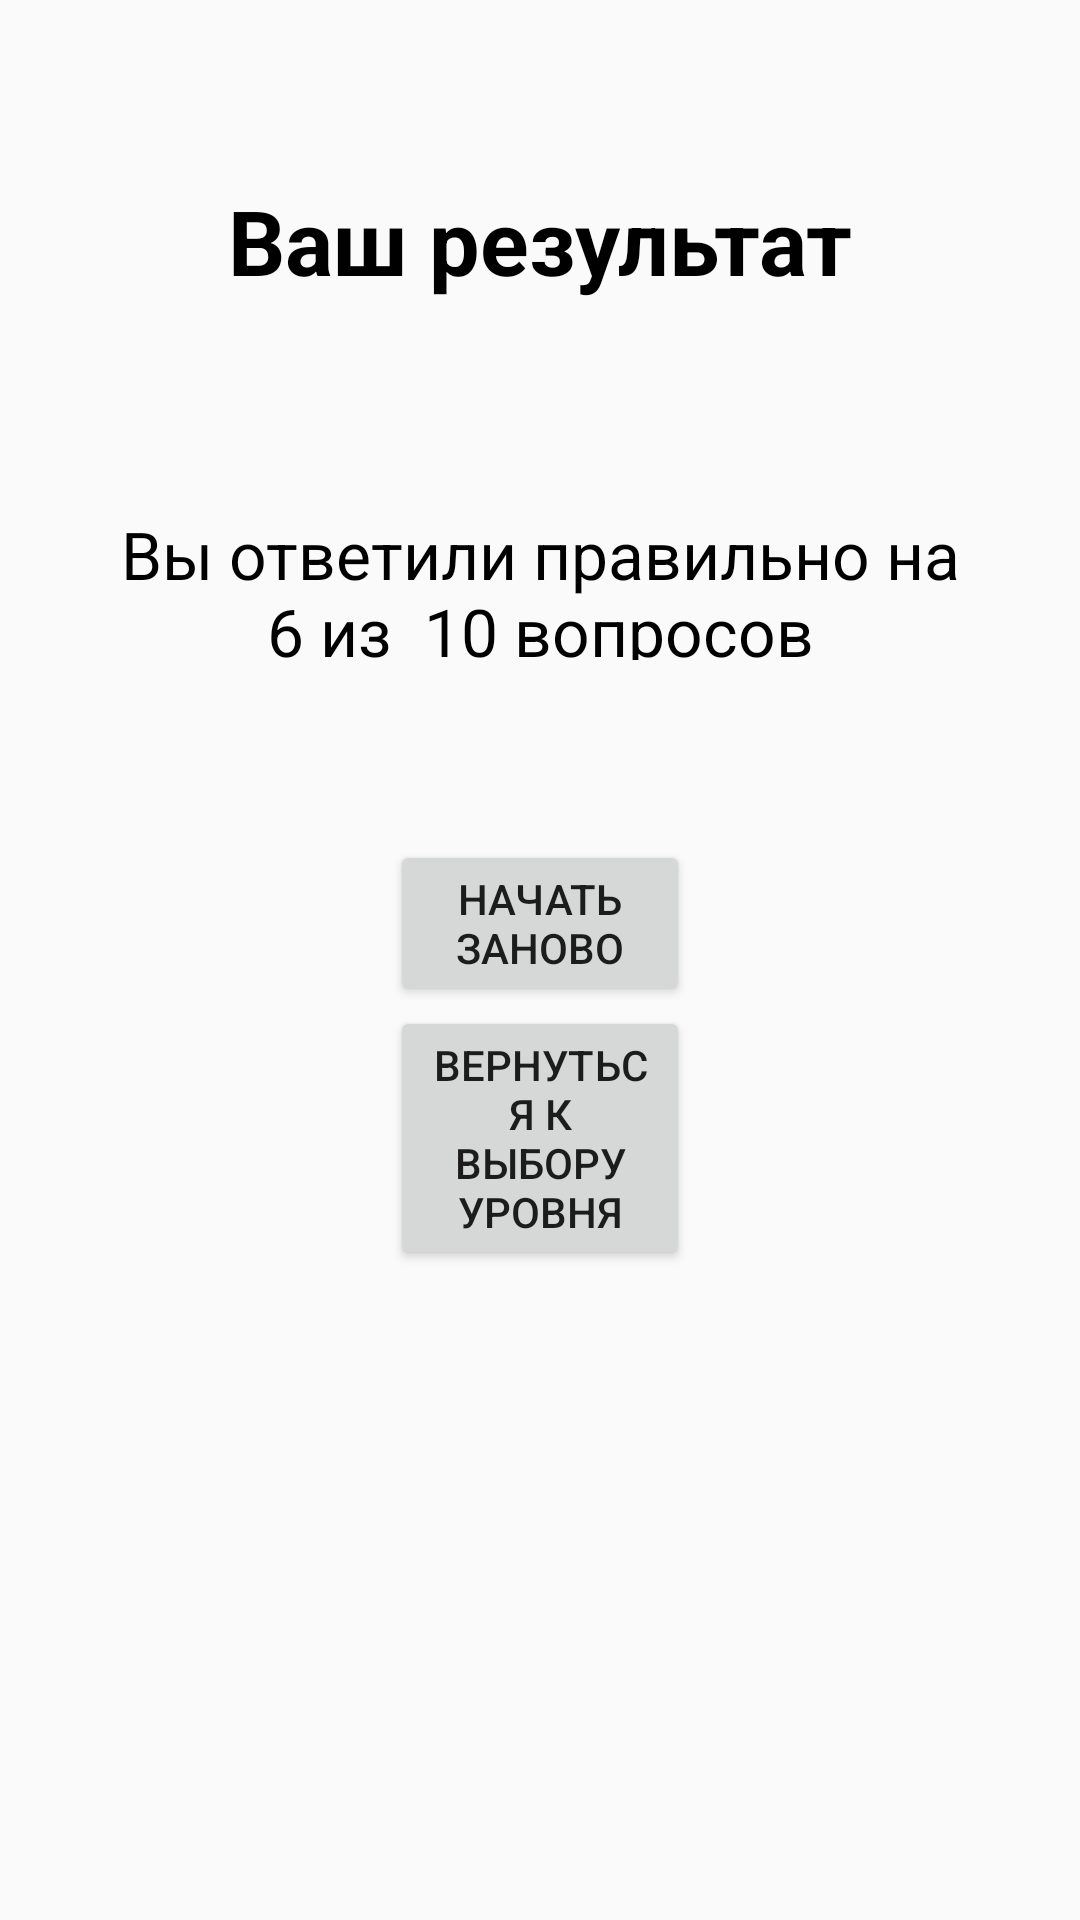

The Android layout XML behind this screen, and the referenced resources:
<!-- AndroidManifest.xml: application theme AppTheme -->
<!-- res/layout/fragment_end_level.xml -->
<?xml version="1.0" encoding="utf-8"?>
<androidx.constraintlayout.widget.ConstraintLayout xmlns:android="http://schemas.android.com/apk/res/android"
    xmlns:app="http://schemas.android.com/apk/res-auto"
    xmlns:tools="http://schemas.android.com/tools"
    android:layout_width="match_parent"
    android:layout_height="match_parent"
    tools:context=".ui.fragments.EndLevelFragment">

    <TextView
        android:id="@+id/textView2"
        android:layout_width="wrap_content"
        android:layout_height="50dp"
        android:layout_marginTop="@dimen/ediableGameChooseFragmentTopMargin"
        android:text="Ваш результат"
        android:textColor="@color/colorFullBlack"
        android:textSize="30sp"
        android:textStyle="bold"
        app:layout_constraintEnd_toEndOf="parent"
        app:layout_constraintStart_toStartOf="parent"
        app:layout_constraintTop_toTopOf="parent" />

    <TextView
       android:id="@+id/resultText"
        android:gravity="center"
        android:layout_marginTop="@dimen/ediableGameChooseFragmentTopMargin"
        android:layout_width="wrap_content"
        android:maxWidth="300dp"
        android:layout_height="50dp"
        android:text="Вы ответили правильно на  6 из  10 вопросов"
        app:layout_constraintEnd_toEndOf="parent"
        app:layout_constraintStart_toStartOf="parent"
        app:layout_constraintTop_toBottomOf="@+id/textView2"
        android:textSize="22sp"
        android:textColor="@color/colorFullBlack"/>

    <Button
        android:id="@+id/resultFragmentBtnStartAgain"
        android:layout_marginTop="@dimen/ediableGameChooseFragmentTopMargin"
        android:layout_width="100dp"
        android:layout_height="wrap_content"
        android:text="начать заново"
        app:layout_constraintEnd_toEndOf="parent"
        app:layout_constraintStart_toStartOf="parent"
        app:layout_constraintTop_toBottomOf="@+id/resultText" />

    <Button
        android:id="@+id/resultFragmentGameBtnChooseLevel"
        android:layout_marginTop="@dimen/ediableSmallMargin"
        android:layout_width="100dp"
        android:layout_height="wrap_content"
        android:text="вернуться к выбору уровня"
        app:layout_constraintEnd_toEndOf="parent"
        app:layout_constraintStart_toStartOf="parent"
        app:layout_constraintTop_toBottomOf="@+id/resultFragmentBtnStartAgain" />
</androidx.constraintlayout.widget.ConstraintLayout>
<!-- resources referenced by this layout -->
<resources>
  <color name="colorFullBlack">#000000</color>
  <dimen name="ediableGameChooseFragmentTopMargin">60dp</dimen>
  <style name="AppTheme" parent="Theme.AppCompat.Light.DarkActionBar">
          
          <item name="colorPrimary">@color/colorPrimary</item>
          <item name="colorPrimaryDark">@color/colorPrimaryDark</item>
          <item name="colorAccent">@color/colorAccent</item>
      </style>
  <color name="colorPrimary">#6200EE</color>
  <color name="colorPrimaryDark">#3700B3</color>
  <color name="colorAccent">#03DAC5</color>
</resources>
